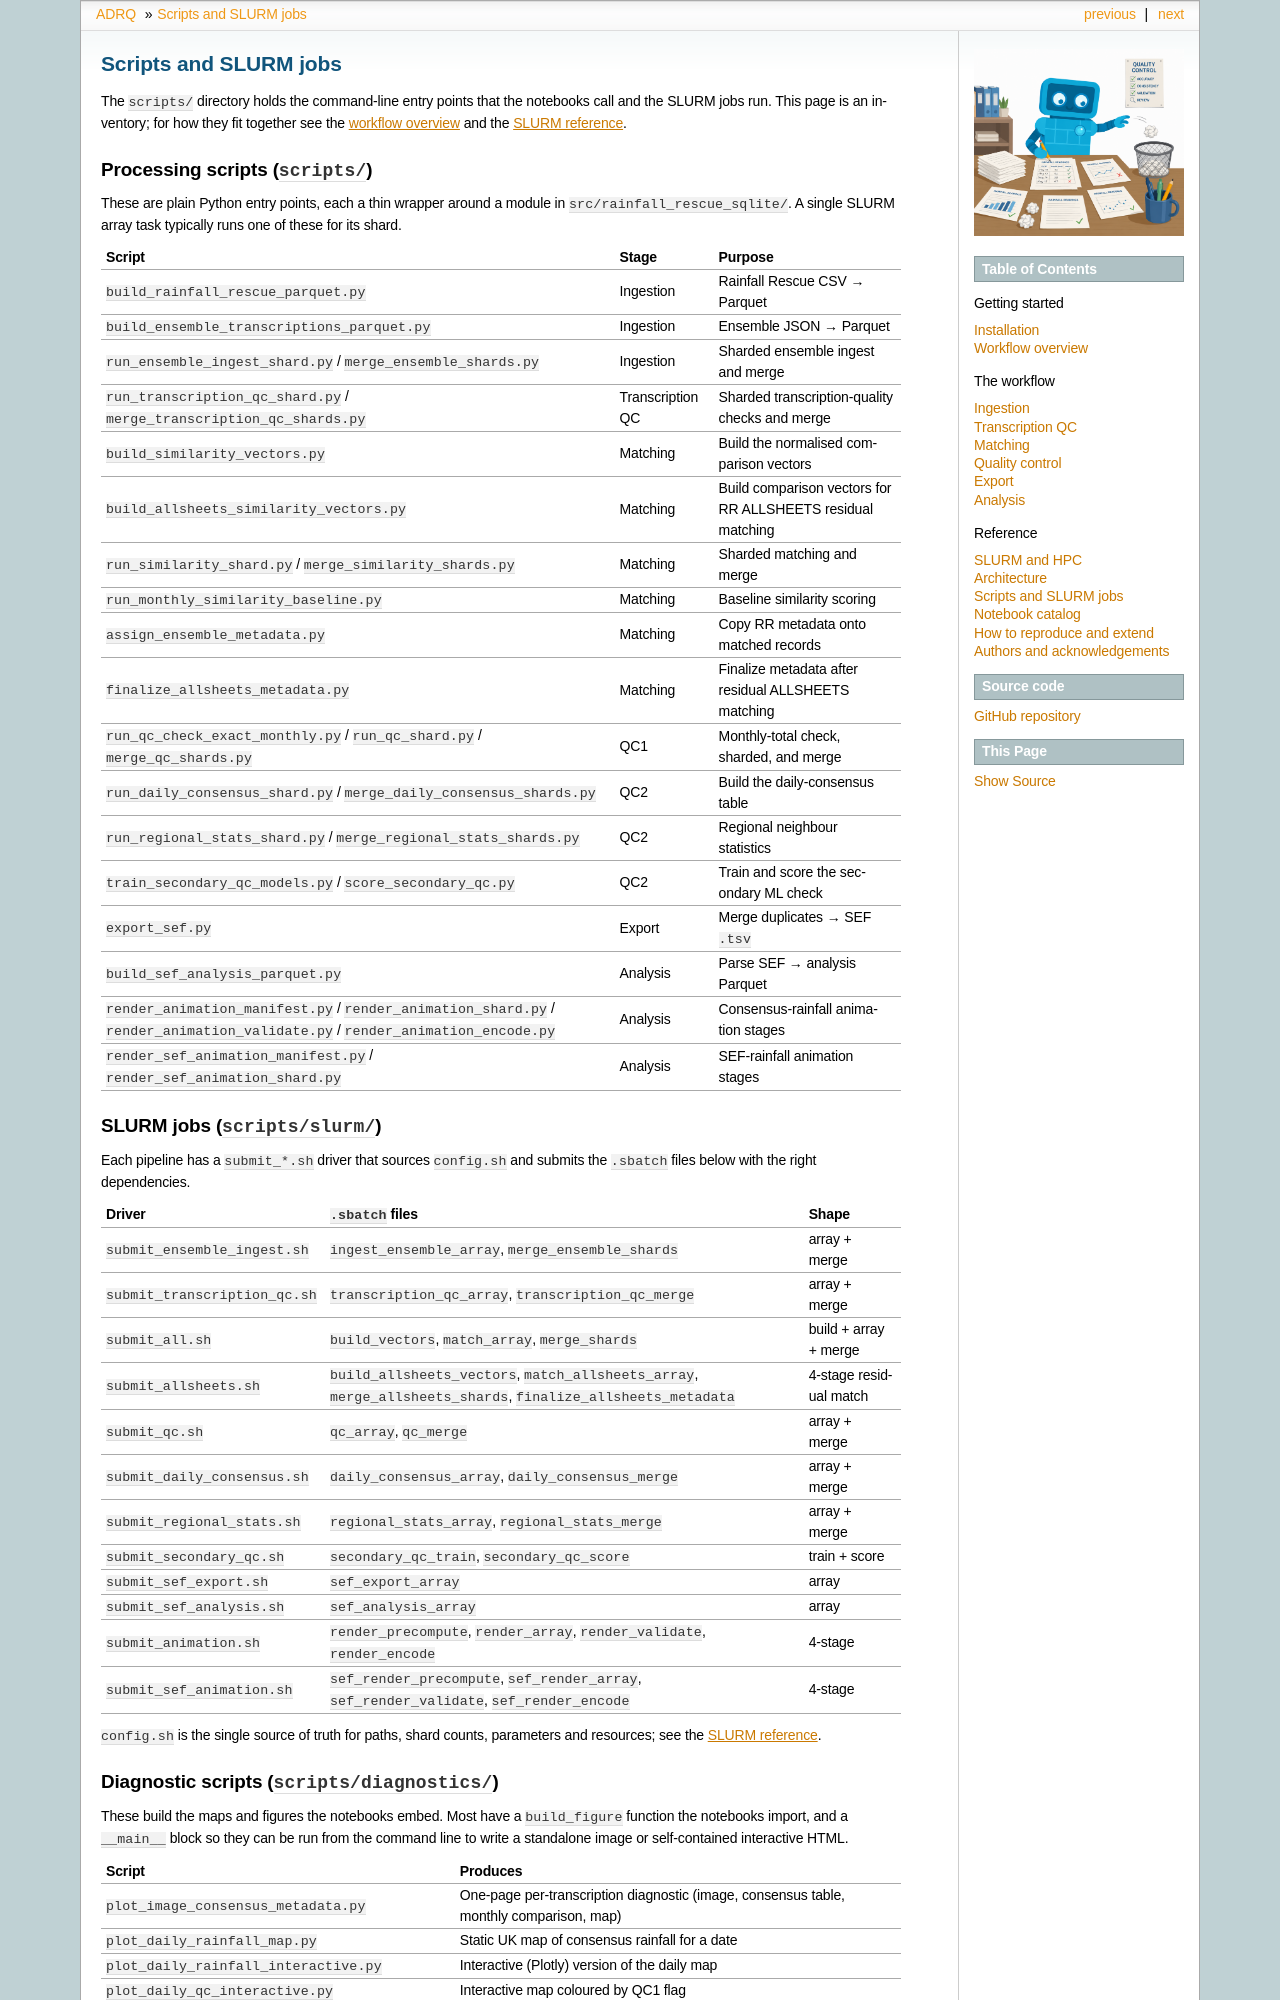

repository: philip-brohan/Auto-Daily-Rainfall-QC · page: reference/scripts.html · generator: sphinx

# Scripts and SLURM jobs

The `scripts/` directory holds the command-line entry points that the notebooks
call and the SLURM jobs run. This page is an inventory; for how they fit together
see the [workflow overview](../workflow/overview.md) and the
[SLURM reference](slurm.md).

## Processing scripts (`scripts/`)

These are plain Python entry points, each a thin wrapper around a module in
`src/rainfall_rescue_sqlite/`. A single SLURM array task typically runs one of
these for its shard.

| Script | Stage | Purpose |
|--------|-------|---------|
| `build_rainfall_rescue_parquet.py` | Ingestion | Rainfall Rescue CSV → Parquet |
| `build_ensemble_transcriptions_parquet.py` | Ingestion | Ensemble JSON → Parquet |
| `run_ensemble_ingest_shard.py` / `merge_ensemble_shards.py` | Ingestion | Sharded ensemble ingest and merge |
| `run_transcription_qc_shard.py` / `merge_transcription_qc_shards.py` | Transcription QC | Sharded transcription-quality checks and merge |
| `build_similarity_vectors.py` | Matching | Build the normalised comparison vectors |
| `build_allsheets_similarity_vectors.py` | Matching | Build comparison vectors for RR ALLSHEETS residual matching |
| `run_similarity_shard.py` / `merge_similarity_shards.py` | Matching | Sharded matching and merge |
| `run_monthly_similarity_baseline.py` | Matching | Baseline similarity scoring |
| `assign_ensemble_metadata.py` | Matching | Copy RR metadata onto matched records |
| `finalize_allsheets_metadata.py` | Matching | Finalize metadata after residual ALLSHEETS matching |
| `run_qc_check_exact_monthly.py` / `run_qc_shard.py` / `merge_qc_shards.py` | QC1 | Monthly-total check, sharded, and merge |
| `run_daily_consensus_shard.py` / `merge_daily_consensus_shards.py` | QC2 | Build the daily-consensus table |
| `run_regional_stats_shard.py` / `merge_regional_stats_shards.py` | QC2 | Regional neighbour statistics |
| `train_secondary_qc_models.py` / `score_secondary_qc.py` | QC2 | Train and score the secondary ML check |
| `export_sef.py` | Export | Merge duplicates → SEF `.tsv` |
| `build_sef_analysis_parquet.py` | Analysis | Parse SEF → analysis Parquet |
| `render_animation_manifest.py` / `render_animation_shard.py` / `render_animation_validate.py` / `render_animation_encode.py` | Analysis | Consensus-rainfall animation stages |
| `render_sef_animation_manifest.py` / `render_sef_animation_shard.py` | Analysis | SEF-rainfall animation stages |

## SLURM jobs (`scripts/slurm/`)

Each pipeline has a `submit_*.sh` driver that sources `config.sh` and submits the
`.sbatch` files below with the right dependencies.

| Driver | `.sbatch` files | Shape |
|--------|-----------------|-------|
| `submit_ensemble_ingest.sh` | `ingest_ensemble_array`, `merge_ensemble_shards` | array + merge |
| `submit_transcription_qc.sh` | `transcription_qc_array`, `transcription_qc_merge` | array + merge |
| `submit_all.sh` | `build_vectors`, `match_array`, `merge_shards` | build + array + merge |
| `submit_allsheets.sh` | `build_allsheets_vectors`, `match_allsheets_array`, `merge_allsheets_shards`, `finalize_allsheets_metadata` | 4-stage residual match |
| `submit_qc.sh` | `qc_array`, `qc_merge` | array + merge |
| `submit_daily_consensus.sh` | `daily_consensus_array`, `daily_consensus_merge` | array + merge |
| `submit_regional_stats.sh` | `regional_stats_array`, `regional_stats_merge` | array + merge |
| `submit_secondary_qc.sh` | `secondary_qc_train`, `secondary_qc_score` | train + score |
| `submit_sef_export.sh` | `sef_export_array` | array |
| `submit_sef_analysis.sh` | `sef_analysis_array` | array |
| `submit_animation.sh` | `render_precompute`, `render_array`, `render_validate`, `render_encode` | 4-stage |
| `submit_sef_animation.sh` | `sef_render_precompute`, `sef_render_array`, `sef_render_validate`, `sef_render_encode` | 4-stage |

`config.sh` is the single source of truth for paths, shard counts, parameters and
resources; see the [SLURM reference](slurm.md).
